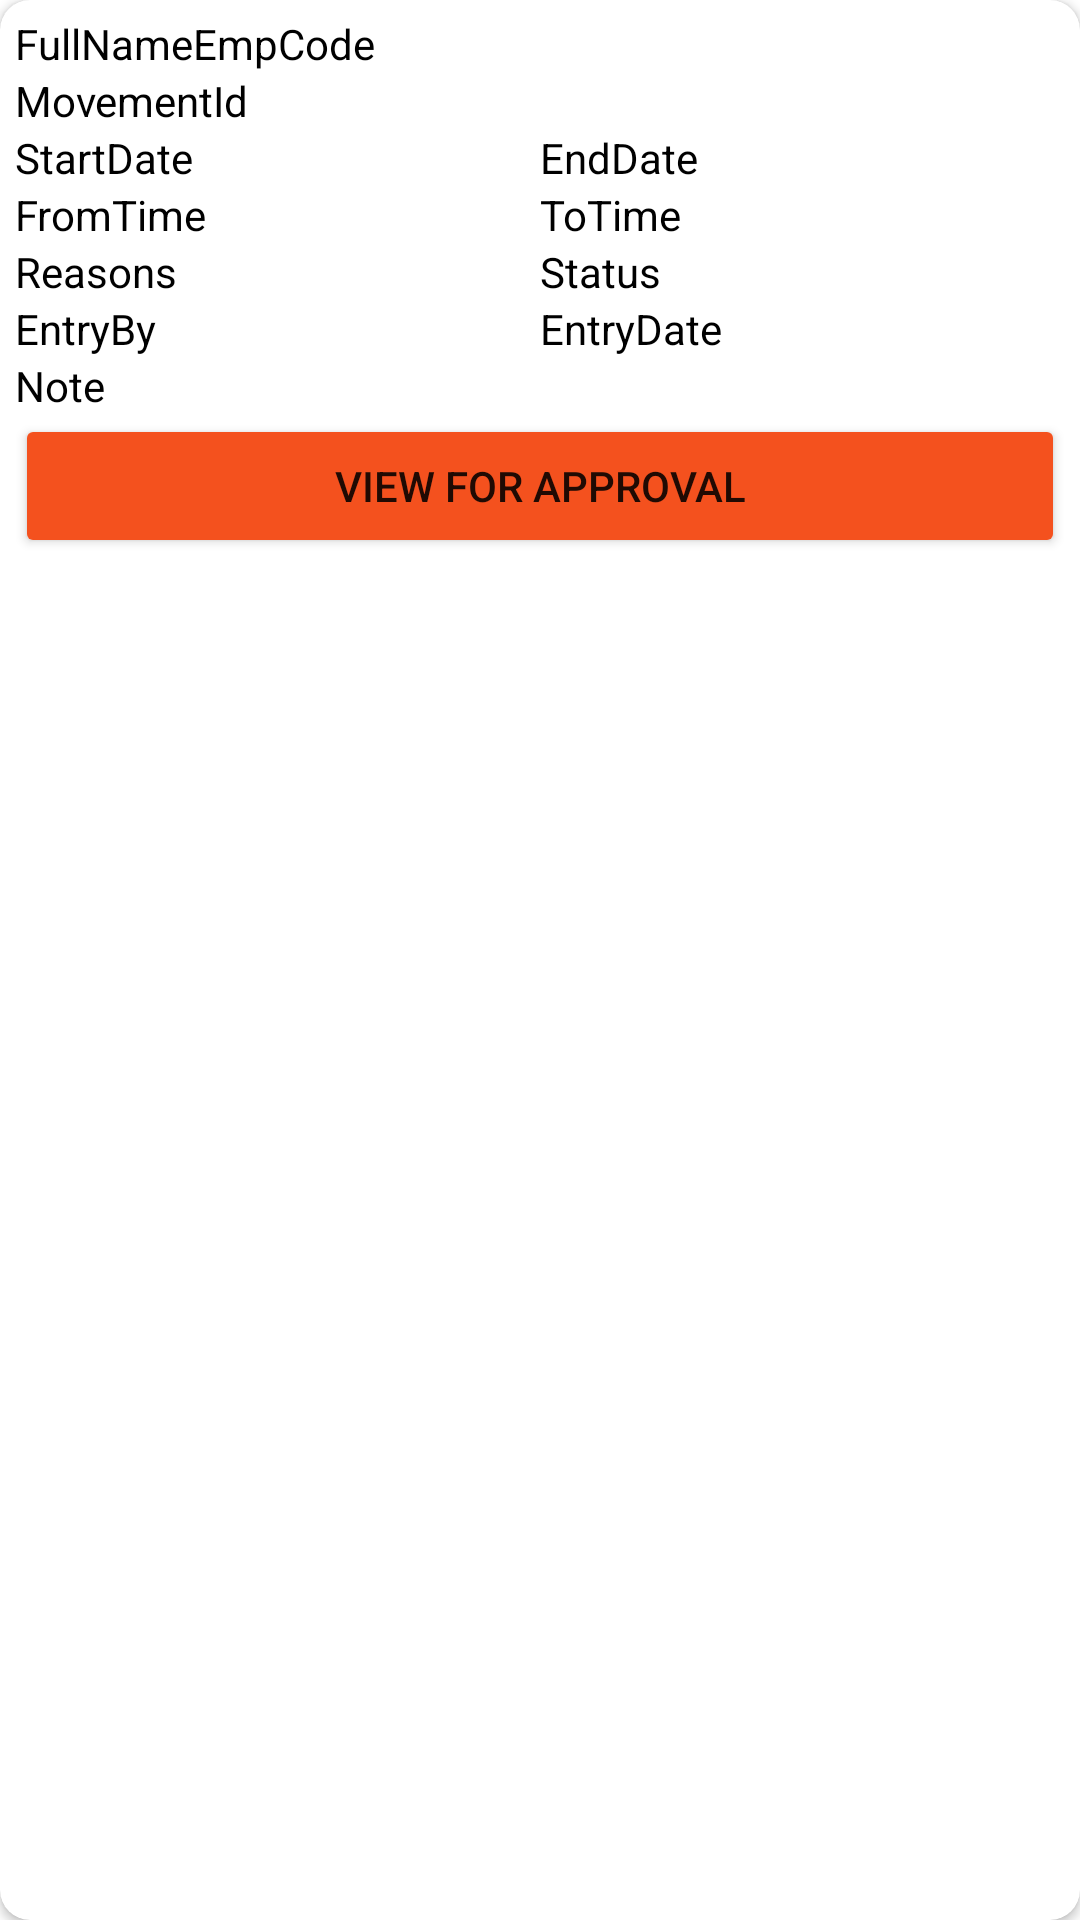

Layout XML and referenced resources for this Android screen:
<!-- AndroidManifest.xml: application theme Theme.HrCap -->
<!-- res/layout/atdregaprsummarycustomlv.xml -->
<?xml version="1.0" encoding="utf-8"?>
<androidx.cardview.widget.CardView xmlns:android="http://schemas.android.com/apk/res/android"
    android:layout_width="match_parent"
    android:layout_height="wrap_content"
    android:id="@+id/atdregapprovalcard"
    xmlns:app="http://schemas.android.com/apk/res-auto"
    app:cardCornerRadius="10dp"
    android:layout_margin="5dp"
    android:padding="5dp">

    <LinearLayout
        android:id="@+id/mylinear"
        android:layout_width="match_parent"
        android:layout_height="wrap_content"
        android:orientation="vertical"
        android:padding="5dp">


        
            <LinearLayout
                android:layout_width="match_parent"
                android:layout_height="wrap_content"
                    android:orientation="horizontal">


            <TextView
                android:id="@+id/t_FullName"
                android:layout_width="wrap_content"
                android:layout_height="wrap_content"
                android:text="FullName"
                android:textColor="@color/black" />

            <TextView
                android:id="@+id/t_EmpCode"
                android:layout_width="wrap_content"
                android:layout_height="wrap_content"

                android:text="EmpCode"
                android:textColor="@color/black" />

            </LinearLayout>


            <TextView
                android:id="@+id/t_MovementId"
                android:layout_width="match_parent"
                android:layout_height="wrap_content"
                android:text="MovementId"
                android:textColor="@color/black" />


            <LinearLayout
                android:layout_width="match_parent"
                android:layout_height="wrap_content"
                    android:orientation="horizontal">

            <TextView
                android:id="@+id/t_StartDates"
                android:layout_width="match_parent"
                android:layout_height="wrap_content"
                android:layout_weight="1"
                android:text="StartDate"
                android:textColor="@color/black" />

            <TextView
                android:id="@+id/t_EndDates"
                android:layout_width="match_parent"
                android:layout_height="wrap_content"
                android:layout_weight="1"
                android:text="EndDate"
                android:textColor="@color/black" />

            </LinearLayout>


        <LinearLayout
            android:layout_width="match_parent"
            android:layout_height="wrap_content"
            android:orientation="horizontal">

            <TextView
                android:id="@+id/t_FromTimes"
                android:layout_width="match_parent"
                android:layout_height="wrap_content"
                android:layout_weight="1"
                android:text="FromTime"
                android:textColor="@color/black" />

            <TextView
                android:id="@+id/t_ToTimes"
                android:layout_width="match_parent"
                android:layout_height="wrap_content"
                android:layout_weight="1"
                android:text="ToTime"
                android:textColor="@color/black" />

        </LinearLayout>


            <LinearLayout
                android:layout_width="match_parent"
                android:layout_height="wrap_content"
                    android:orientation="horizontal">


            <TextView
                android:id="@+id/t_Reasons"
                android:layout_width="match_parent"
                android:layout_height="wrap_content"
                android:layout_weight="1"
                android:text="Reasons"
                android:textColor="@color/black" />

            <TextView
                android:id="@+id/t_Statuss"
                android:layout_width="match_parent"
                android:layout_height="wrap_content"
                android:layout_weight="1"
                android:text="Status"
                android:textColor="@color/black" />

            </LinearLayout>



            <LinearLayout
                android:layout_width="match_parent"
                android:layout_height="wrap_content"
                android:orientation="horizontal">

            <TextView
                android:id="@+id/t_EntryBys"
                android:layout_width="match_parent"
                android:layout_height="wrap_content"
                android:layout_weight="1"
                android:text="EntryBy"
                android:textColor="@color/black" />

            <TextView
                android:id="@+id/t_EntryDates"
                android:layout_width="match_parent"
                android:layout_height="wrap_content"
                android:layout_weight="1"
                android:text="EntryDate"
                android:textColor="@color/black" />

            </LinearLayout>


            <TextView
                android:id="@+id/t_Notes"
                android:layout_width="match_parent"
                android:layout_height="wrap_content"
                android:text="Note"
                android:textColor="@color/black" />





        




        <TextView
            android:id="@+id/t_CompanyId"
            android:layout_width="match_parent"
            android:layout_height="wrap_content"
            android:visibility="gone"
            android:text="holidayid"
            android:textColor="@color/black" />

        <TextView
            android:id="@+id/t_EmpId"
            android:layout_width="match_parent"
            android:layout_height="wrap_content"
            android:visibility="gone"
            android:text="holidayid"
            android:textColor="@color/black" />

        <Button
            android:id="@+id/btnAprove"
            android:layout_width="match_parent"
            android:layout_height="wrap_content"
            android:backgroundTint="#F4511E"
            android:text="View For Approval" />


    </LinearLayout>


</androidx.cardview.widget.CardView>
<!-- resources referenced by this layout -->
<resources>
  <color name="black">#FF000000</color>
  <style name="Theme.HrCap" parent="Theme.MaterialComponents.DayNight.DarkActionBar">
          
          <item name="colorPrimary">@color/purple_500</item>
          <item name="colorPrimaryVariant">@color/purple_700</item>
          <item name="colorOnPrimary">@color/white</item>
          
          <item name="colorSecondary">@color/teal_200</item>
          <item name="colorSecondaryVariant">@color/teal_700</item>
          <item name="colorOnSecondary">@color/black</item>
          
          <item name="android:statusBarColor" tools:targetApi="l">?attr/colorPrimaryVariant</item>
          
      </style>
  <color name="purple_500">#FF6200EE</color>
  <color name="purple_700">#FF3700B3</color>
  <color name="white">#FFFFFFFF</color>
  <color name="teal_200">#FF03DAC5</color>
  <color name="teal_700">#FF018786</color>
</resources>
